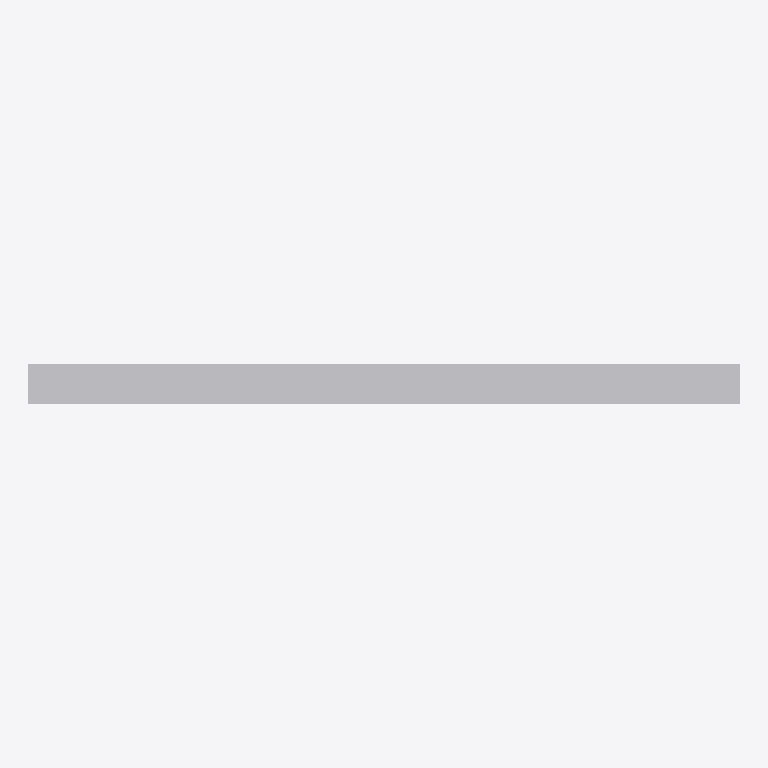
Plan cut of the same IFC building model at storey 'Port De Barcelona' (level 0.00 m, cut at 1.40 m), seen from above with north up, elements coloured by IFC class: 1 other element (light grey). No cut surface shows.
Extent 0.700 m × 0.040 m × 0.800 m (x, y, z). Storeys (1): Port De Barcelona at 0.00 m. Elements (1): 1 IfcFurnishingElement.

HEADER;
FILE_DESCRIPTION(('ViewDefinition [CoordinationView_V2.0]'),'2;1');
FILE_NAME('Port De Barcelona','2023-04-26T09:33:46',(''),(''),'The EXPRESS Data Manager Version 5.02.0100.07 : ','20190108_1515(x64) - Exporter 19.2.1.1 - IU alte','');
FILE_SCHEMA(('IFC2X3'));
ENDSEC;
DATA;
#105=IFCPROJECT('34UKVHeH5CHvrwyycS_2aZ',#42,'Port De Barcelona',$,$,'Port De Barcelona','Port De Barcelona',(#97),#92);
#291=IFCSITE('34UKVHeH5CHvrwyycS_2aX',#42,'Default',$,'',#290,$,$,.ELEMENT.,(42,21,31,181945),(-71,-3,-24,-263305),0.0,$,$);
#115=IFCBUILDING('34UKVHeH5CHvrwyycS_2aY',#42,'Port De Barcelona',$,$,#32,$,'Port De Barcelona',.ELEMENT.,$,$,#111);
#124=IFCBUILDINGSTOREY('34UKVHeH5CHvrwyybZ1_NS',#42,'Port De Barcelona',$,$,#122,$,'Port De Barcelona',.ELEMENT.,0.0);
#198=IFCFURNISHINGELEMENT('0Xm06NnJfE78XjnTwVArTQ',#42,'APBCN-URB-MOB-Aparcabicis_Acero_Inox:Tipo1:267841',$,'Tipo1',#196,#189,'267841');
ENDSEC;
